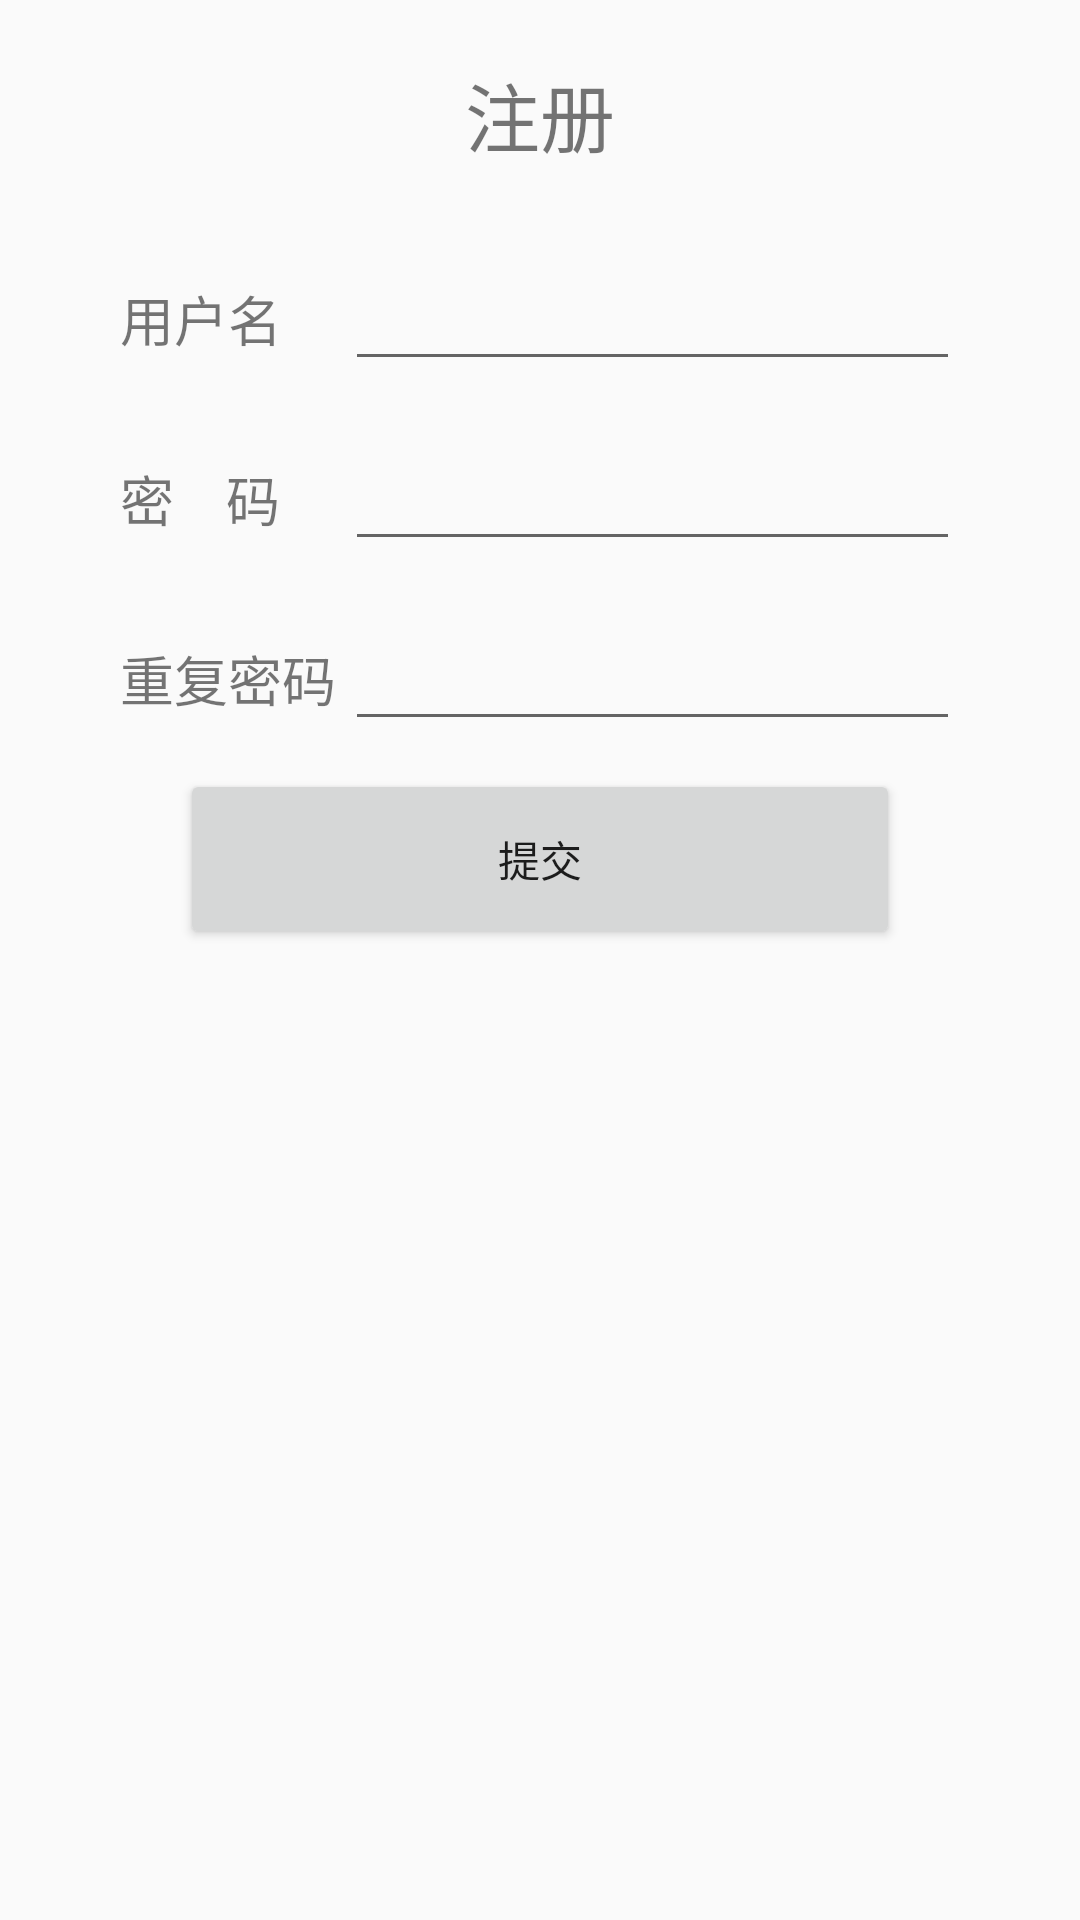

The Android layout XML behind this screen, and the referenced resources:
<!-- AndroidManifest.xml: application theme AppTheme -->
<!-- res/layout/activity_register.xml -->
<?xml version="1.0" encoding="utf-8"?>
<LinearLayout xmlns:android="http://schemas.android.com/apk/res/android"
    android:layout_width="match_parent"
    android:layout_height="match_parent"
    android:orientation="vertical">


    <TextView
        android:layout_width="match_parent"
        android:layout_height="wrap_content"
        android:gravity="center"
        android:paddingVertical="20dp"
        android:text="注册"
        android:textSize="25sp" />

    <LinearLayout
        android:layout_width="match_parent"
        android:layout_height="60dp"
        android:orientation="horizontal"
        android:paddingHorizontal="40dp">

            <TextView
                android:layout_width="75dp"
                android:layout_height="wrap_content"
                android:text="用户名"
                android:textSize="18sp"
                android:layout_gravity="center_vertical"/>

            <EditText
                android:id="@+id/nicknamereginput"
                android:layout_width="0dp"
                android:layout_height="wrap_content"
                android:layout_weight="1"
                android:layout_gravity="center_vertical"/>

    </LinearLayout>

    <LinearLayout
        android:layout_width="match_parent"
        android:layout_height="60dp"
        android:orientation="horizontal"
        android:paddingHorizontal="40dp">

        <TextView
            android:layout_width="75dp"
            android:layout_height="wrap_content"
            android:text="密    码"
            android:textSize="18sp"
            android:layout_gravity="center_vertical"/>

        <EditText
            android:id="@+id/passwordreginput"
            android:layout_width="0dp"
            android:layout_height="wrap_content"
            android:layout_weight="1"
            android:layout_gravity="center_vertical"
            android:inputType="textPassword"/>

    </LinearLayout>

    <LinearLayout
        android:layout_width="match_parent"
        android:layout_height="60dp"
        android:orientation="horizontal"
        android:paddingHorizontal="40dp">

        <TextView
            android:layout_width="75dp"
            android:layout_height="wrap_content"
            android:text="重复密码"
            android:textSize="18sp"
            android:layout_gravity="center_vertical"/>

        <EditText
            android:id="@+id/repeatpasswordreginput"
            android:layout_width="0dp"
            android:layout_height="wrap_content"
            android:layout_weight="1"
            android:layout_gravity="center_vertical"
            android:inputType="textPassword"/>

    </LinearLayout>

    <LinearLayout
        android:layout_width="match_parent"
        android:layout_height="60dp"
        android:orientation="vertical"
        android:paddingHorizontal="40dp">

        <Button
            android:id="@+id/registerbtn"
            android:layout_width="240dp"
            android:layout_height="60dp"
            android:text="提交"
            android:gravity="center"
            android:layout_gravity="center"/>
    </LinearLayout>

</LinearLayout>
<!-- resources referenced by this layout -->
<resources>
  <style name="AppTheme" parent="Theme.AppCompat.Light.DarkActionBar">
          
          <item name="colorPrimary">@color/colorPrimary</item>
          <item name="colorPrimaryDark">@color/colorPrimaryDark</item>
          <item name="colorAccent">@color/colorAccent</item>
      </style>
  <!-- not gathered from this repository: default colours our renderer supplied (Android Studio template values) -->
  <color name="colorPrimary">#FF6200EE</color>
  <color name="colorPrimaryDark">#FF3700B3</color>
  <color name="colorAccent">#FF03DAC5</color>
</resources>
